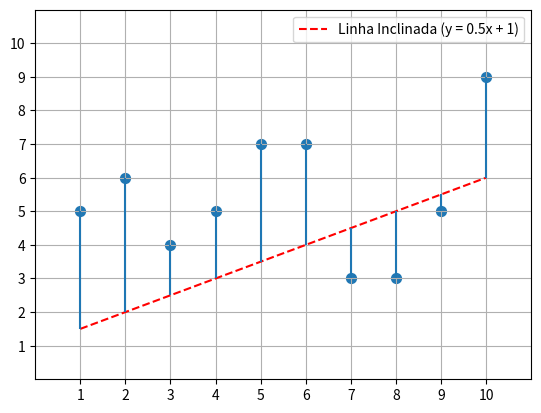

Source code (Python):
import matplotlib.pyplot as plt
import numpy as np

# Dados
x = [1, 2, 3, 4, 5, 6, 7, 8, 9, 10]
y = [5, 6, 4, 5, 7, 7, 3, 3, 5, 9]

# Linha inclinada: y = 0.5x + 1
bottom_line = 0.5 * np.array(x) + 1

figura, eixo = plt.subplots()

eixo.plot(x, bottom_line, 'r--', label='Linha Inclinada (y = 0.5x + 1)')

# Desenha as hastes manualmente usando linhas verticais (vlines)
for xi, yi, bi in zip(x, y, bottom_line):
    eixo.vlines(xi, bi, yi, color='C0')

# Desenha os pontos do gráfico
eixo.scatter(x, y, s=50)

# Adiciona legenda da linha vermelha
eixo.legend()

# Adiciona grade aos dois eixos do gráfico
eixo.grid(axis='both')
# Ajusta escala dos eixos
eixo.set(xlim=(0, 11), xticks=np.arange(1, 11), ylim=(0, 11), yticks=np.arange(1, 11))

plt.show()
